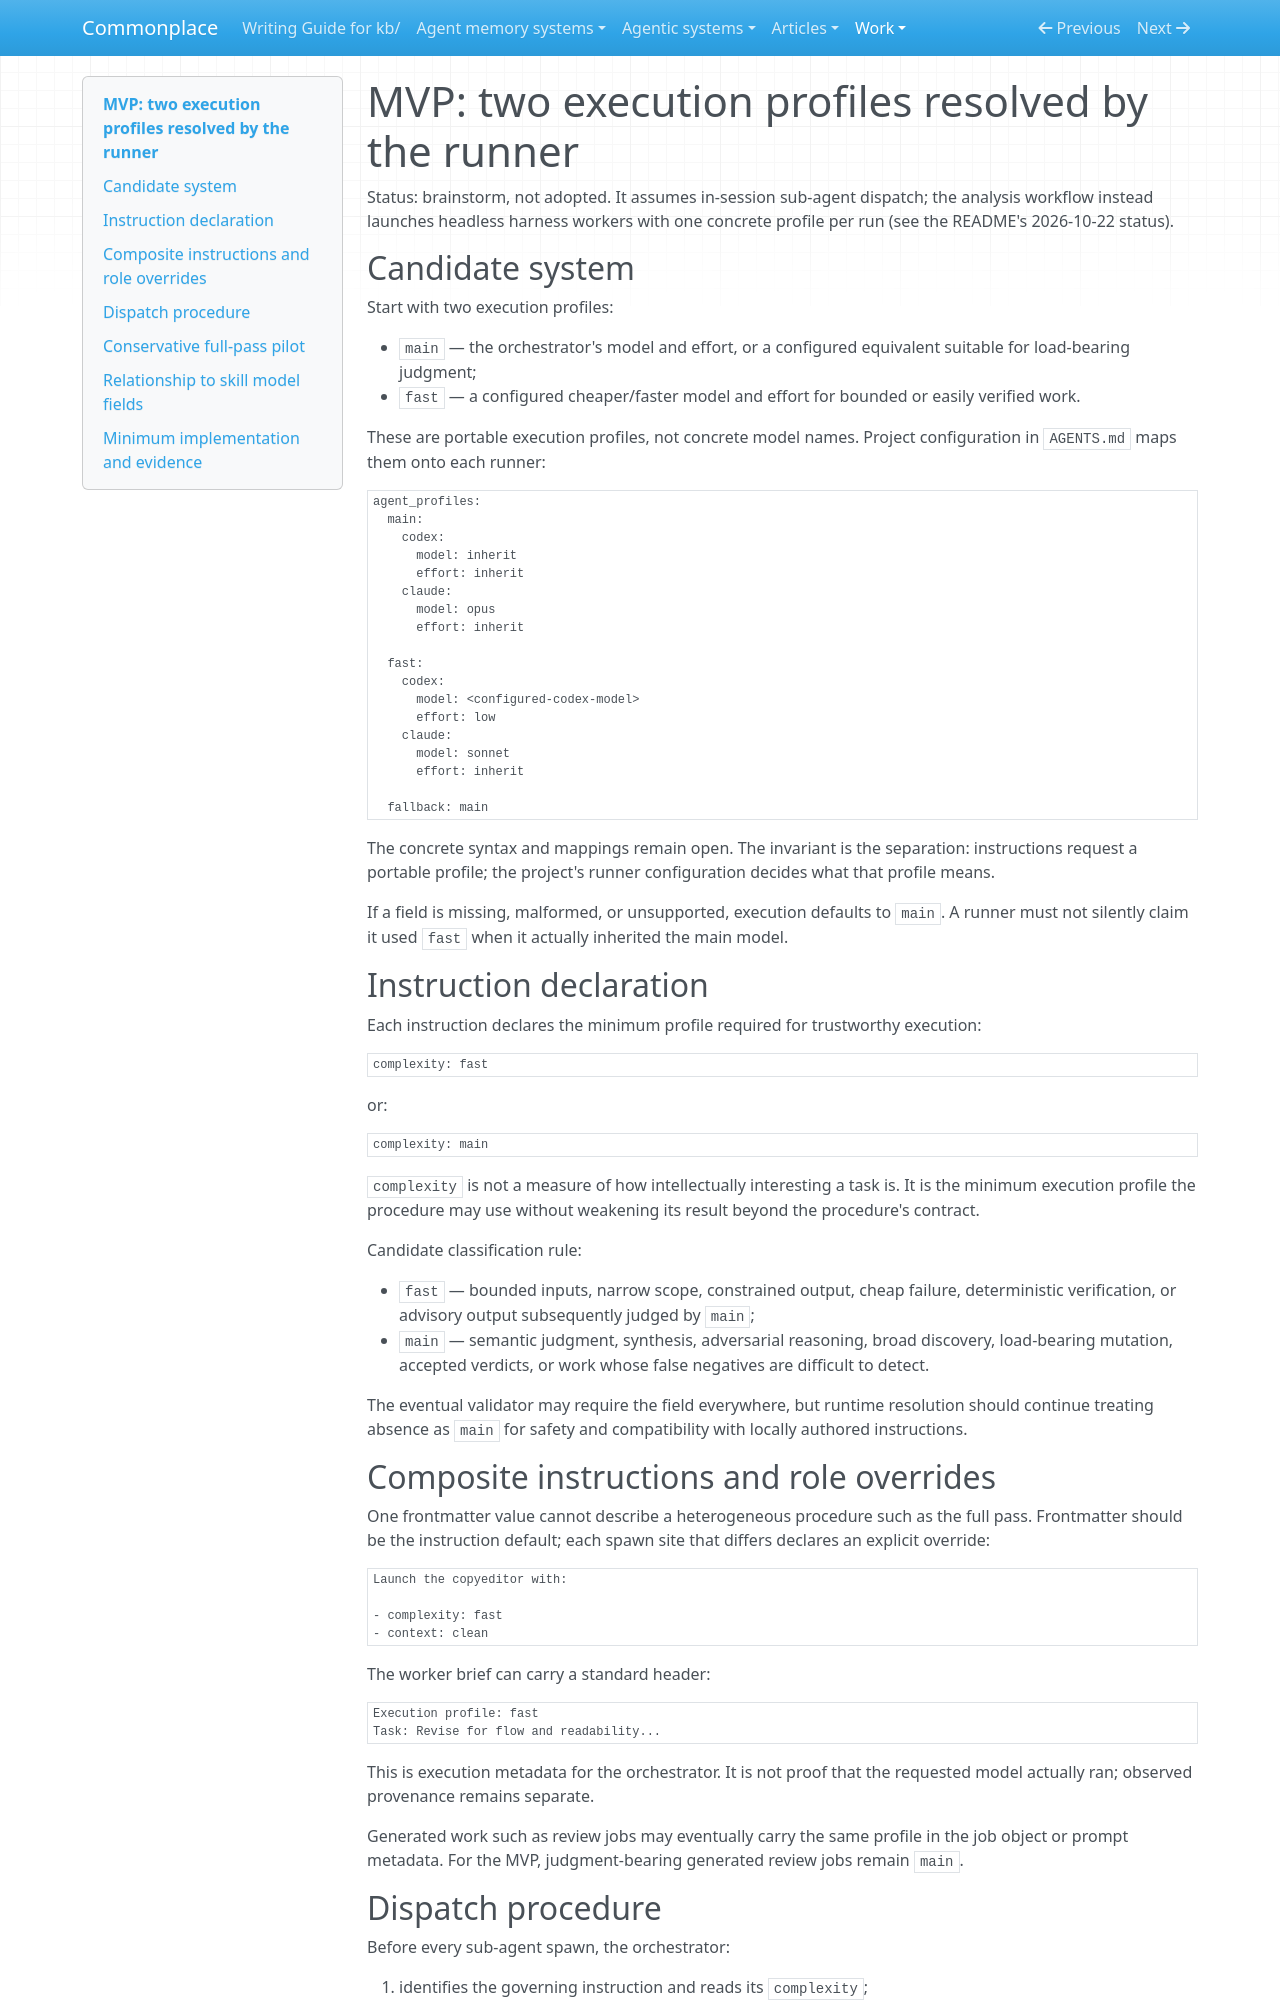

repository: zby/commonplace · page: work/runner-execution-profiles/mvp/index.html · generator: mkdocs

# MVP: two execution profiles resolved by the runner

Status: brainstorm, not adopted. It assumes in-session sub-agent dispatch; the analysis workflow instead launches headless harness workers with one concrete profile per run (see the README's 2026-10-22 status).

## Candidate system

Start with two execution profiles:

- `main` — the orchestrator's model and effort, or a configured equivalent suitable for load-bearing judgment;
- `fast` — a configured cheaper/faster model and effort for bounded or easily verified work.

These are portable execution profiles, not concrete model names. Project configuration in `AGENTS.md` maps them onto each runner:

```yaml
agent_profiles:
  main:
    codex:
      model: inherit
      effort: inherit
    claude:
      model: opus
      effort: inherit

  fast:
    codex:
      model: <configured-codex-model>
      effort: low
    claude:
      model: sonnet
      effort: inherit

  fallback: main
```

The concrete syntax and mappings remain open. The invariant is the separation: instructions request a portable profile; the project's runner configuration decides what that profile means.

If a field is missing, malformed, or unsupported, execution defaults to `main`. A runner must not silently claim it used `fast` when it actually inherited the main model.

## Instruction declaration

Each instruction declares the minimum profile required for trustworthy execution:

```yaml
complexity: fast
```

or:

```yaml
complexity: main
```

`complexity` is not a measure of how intellectually interesting a task is. It is the minimum execution profile the procedure may use without weakening its result beyond the procedure's contract.

Candidate classification rule:

- `fast` — bounded inputs, narrow scope, constrained output, cheap failure, deterministic verification, or advisory output subsequently judged by `main`;
- `main` — semantic judgment, synthesis, adversarial reasoning, broad discovery, load-bearing mutation, accepted verdicts, or work whose false negatives are difficult to detect.

The eventual validator may require the field everywhere, but runtime resolution should continue treating absence as `main` for safety and compatibility with locally authored instructions.

## Composite instructions and role overrides

One frontmatter value cannot describe a heterogeneous procedure such as the full pass. Frontmatter should be the instruction default; each spawn site that differs declares an explicit override:

```markdown
Launch the copyeditor with:

- complexity: fast
- context: clean
```

The worker brief can carry a standard header:

```text
Execution profile: fast
Task: Revise for flow and readability...
```

This is execution metadata for the orchestrator. It is not proof that the requested model actually ran; observed provenance remains separate.

Generated work such as review jobs may eventually carry the same profile in the job object or prompt metadata. For the MVP, judgment-bearing generated review jobs remain `main`.
